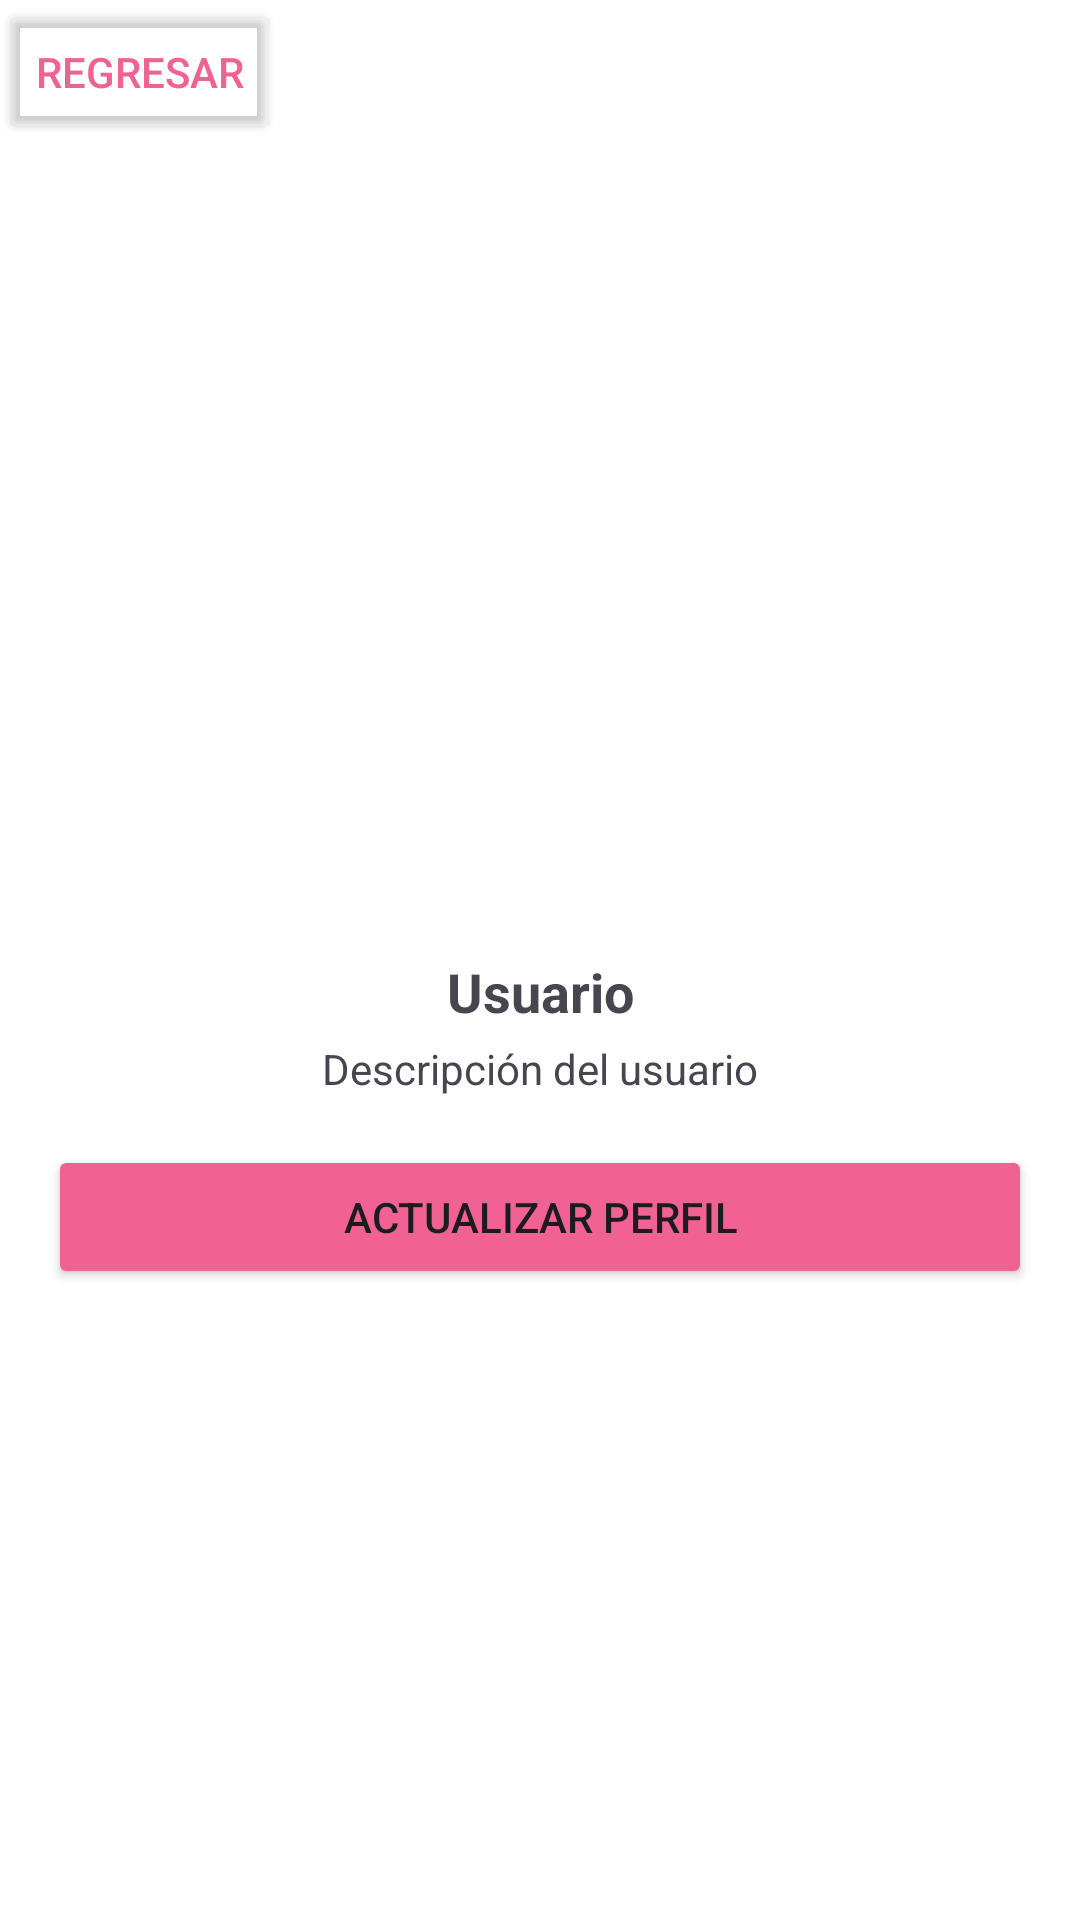

Here is an Android app screen rendered from its layout file. Give the layout XML and the strings, colors and styles it references.
<!-- AndroidManifest.xml: application theme Theme.NebulaAPP -->
<!-- res/layout/activity_perfil.xml -->
<?xml version="1.0" encoding="utf-8"?>
<androidx.constraintlayout.widget.ConstraintLayout xmlns:android="http://schemas.android.com/apk/res/android"
    xmlns:app="http://schemas.android.com/apk/res-auto"
    xmlns:tools="http://schemas.android.com/tools"
    android:id="@+id/main"
    android:layout_width="match_parent"
    android:layout_height="match_parent"
    tools:context=".PerfilActivity"
    android:background="@color/white">

    <Button
        android:id="@+id/btnBack"
        android:layout_width="wrap_content"
        android:layout_height="wrap_content"
        android:layout_gravity="start"
        android:layout_margin="16dp"
        android:backgroundTint="#00FFFFFF"
        android:text="Regresar"
        android:textColor="#F06292"
        app:cornerRadius="8dp" />

    <GridLayout
        android:layout_width="match_parent"
        android:layout_height="wrap_content"
        android:columnCount="1"
        android:rowCount="4"
        android:layout_gravity="center"
        android:padding="16dp"
        app:layout_constraintTop_toTopOf="parent"
        app:layout_constraintBottom_toBottomOf="parent">

        <ImageView
            android:id="@+id/ivProfileImage"
            android:layout_width="100dp"
            android:layout_height="100dp"
            android:layout_gravity="center"
            android:contentDescription="Imagen de perfil"
            android:scaleType="centerCrop"
            android:background="@drawable/user" />

        <TextView
            android:id="@+id/tvUsername"
            android:layout_width="wrap_content"
            android:layout_height="wrap_content"
            android:text="Usuario"
            android:layout_gravity="center_horizontal"
            android:layout_marginTop="8dp"
            android:textSize="18sp"
            android:textStyle="bold" />

        <TextView
            android:id="@+id/tvDescription"
            android:layout_width="wrap_content"
            android:layout_height="wrap_content"
            android:text="Descripción del usuario"
            android:layout_gravity="center_horizontal"
            android:layout_marginTop="4dp"
            android:textSize="14sp" />

        <Button
            android:id="@+id/btnEditProfile"
            android:layout_width="match_parent"
            android:layout_height="wrap_content"
            android:layout_marginTop="16dp"
            android:backgroundTint="#F06292"
            android:text="Actualizar Perfil"
            app:cornerRadius="8dp" />
    </GridLayout>

</androidx.constraintlayout.widget.ConstraintLayout>
<!-- resources referenced by this layout -->
<resources>
  <color name="white">#FFFFFFFF</color>
  <style name="Theme.NebulaAPP" parent="Base.Theme.NebulaAPP" />
  <style name="Base.Theme.NebulaAPP" parent="Theme.Material3.DayNight.NoActionBar">
          
          
      </style>
</resources>
